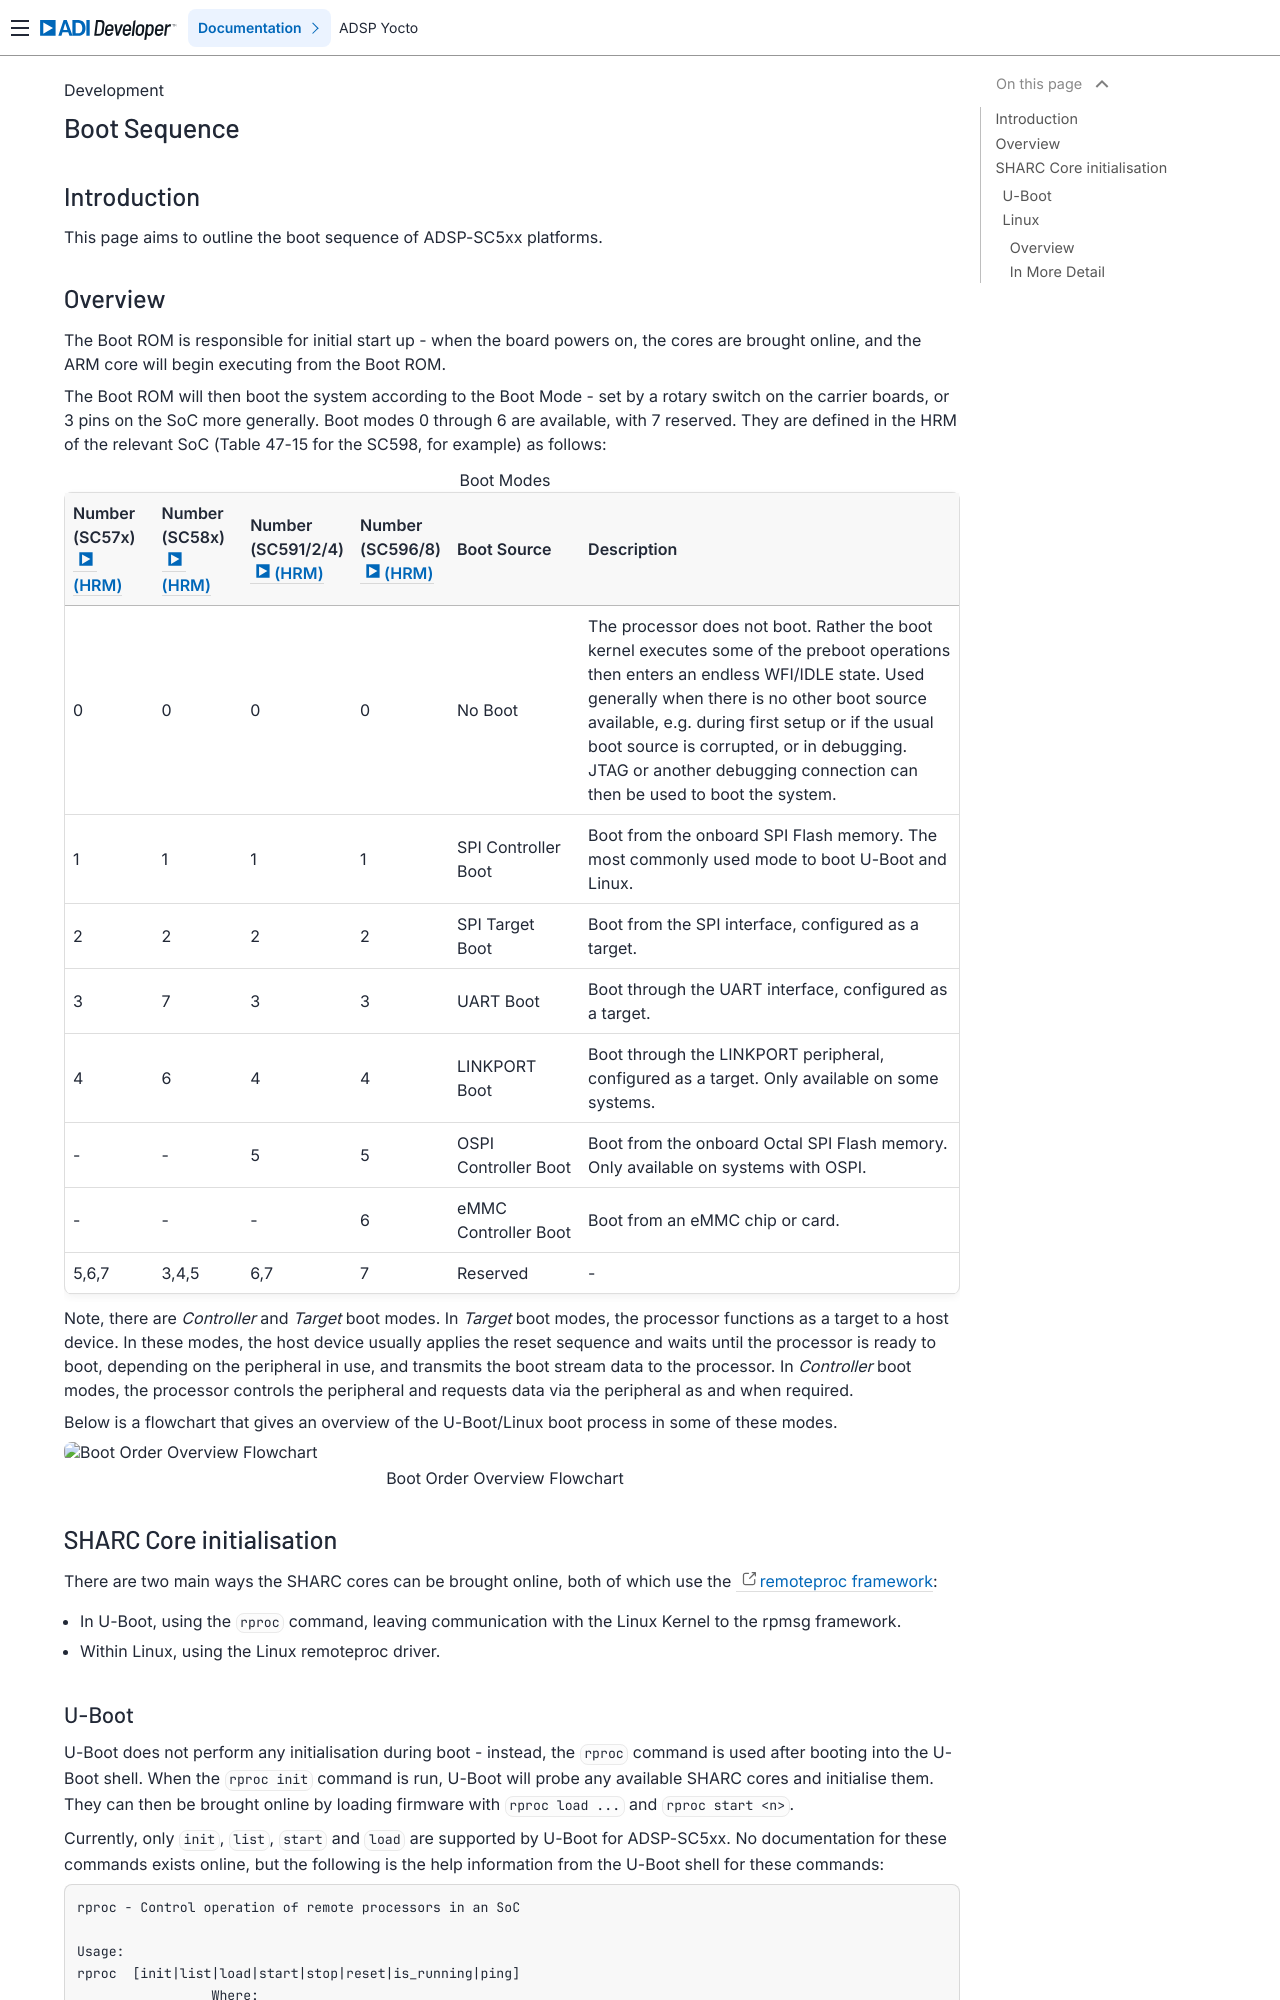

repository: analogdevicesinc/lnxdsp-adi-meta · page: development/Boot-Sequence/index.html · generator: sphinx

Boot Sequence
=============

Introduction
------------

This page aims to outline the boot sequence of ADSP-SC5xx platforms.

Overview
--------

The Boot ROM is responsible for initial start up - when the board powers on,
the cores are brought online, and the ARM core will begin executing from the
Boot ROM.

The Boot ROM will then boot the system according to the Boot Mode - set by a
rotary switch on the carrier boards, or 3 pins on the SoC more generally. Boot
modes 0 through 6 are available, with 7 reserved. They are defined in the HRM
of the relevant SoC (Table 47-15 for the SC598, for example) as follows:

.. list-table:: Boot Modes
   :header-rows: 1
   :widths: 10 10 10 10 15 45

   * - Number (SC57x) :adi:`(HRM) <media/en/dsp-documentation/processor-manuals/adsp-sc57x-2157x_hwr.pdf#page=2696>`
     - Number (SC58x) :adi:`(HRM) <media/en/dsp-documentation/processor-manuals/SC58x-2158x-hrm.pdf#page=3440>`
     - Number (SC591/2/4) :adi:`(HRM) <media/en/dsp-documentation/processor-manuals/adsp-2159x-sc591-592-594-hrm.pdf#page=2951>`
     - Number (SC596/8) :adi:`(HRM) <media/en/dsp-documentation/processor-manuals/adsp-sc595-sc596-sc598-hrm.pdf#page=3501>`
     - Boot Source
     - Description
   * - 0
     - 0
     - 0
     - 0
     - No Boot
     - The processor does not boot. Rather the boot kernel executes some of
       the preboot operations then enters an endless WFI/IDLE state. Used
       generally when there is no other boot source available, e.g. during
       first setup or if the usual boot source is corrupted, or in debugging.
       JTAG or another debugging connection can then be used to boot the
       system.
   * - 1
     - 1
     - 1
     - 1
     - SPI Controller Boot
     - Boot from the onboard SPI Flash memory. The most commonly used mode
       to boot U-Boot and Linux.
   * - 2
     - 2
     - 2
     - 2
     - SPI Target Boot
     - Boot from the SPI interface, configured as a target.
   * - 3
     - 7
     - 3
     - 3
     - UART Boot
     - Boot through the UART interface, configured as a target.
   * - 4
     - 6
     - 4
     - 4
     - LINKPORT Boot
     - Boot through the LINKPORT peripheral, configured as a target. Only
       available on some systems.
   * - \-
     - \-
     - 5
     - 5
     - OSPI Controller Boot
     - Boot from the onboard Octal SPI Flash memory. Only available on
       systems with OSPI.
   * - \-
     - \-
     - \-
     - 6
     - eMMC Controller Boot
     - Boot from an eMMC chip or card.
   * - 5,6,7
     - 3,4,5
     - 6,7
     - 7
     - Reserved
     - \-

Note, there are *Controller* and *Target* boot modes. In *Target* boot modes,
the processor functions as a target to a host device. In these modes, the host
device usually applies the reset sequence and waits until the processor is
ready to boot, depending on the peripheral in use, and transmits the boot
stream data to the processor. In *Controller* boot modes, the processor
controls the peripheral and requests data via the peripheral as and when
required.

Below is a flowchart that gives an overview of the U-Boot/Linux boot process in
some of these modes.

.. figure:: https://github.com/user-attachments/assets/e16d6c26-9f5b-429f-9f43-d78f8f6edb3e
   :alt: Boot Order Overview Flowchart

   Boot Order Overview Flowchart

SHARC Core initialisation
-------------------------

There are two main ways the SHARC cores can be brought online, both of which use the `remoteproc framework <https://docs.kernel.org/staging/remoteproc.html>`_:

- In U-Boot, using the ``rproc`` command, leaving communication with the
  Linux Kernel to the rpmsg framework.
- Within Linux, using the Linux remoteproc driver.
